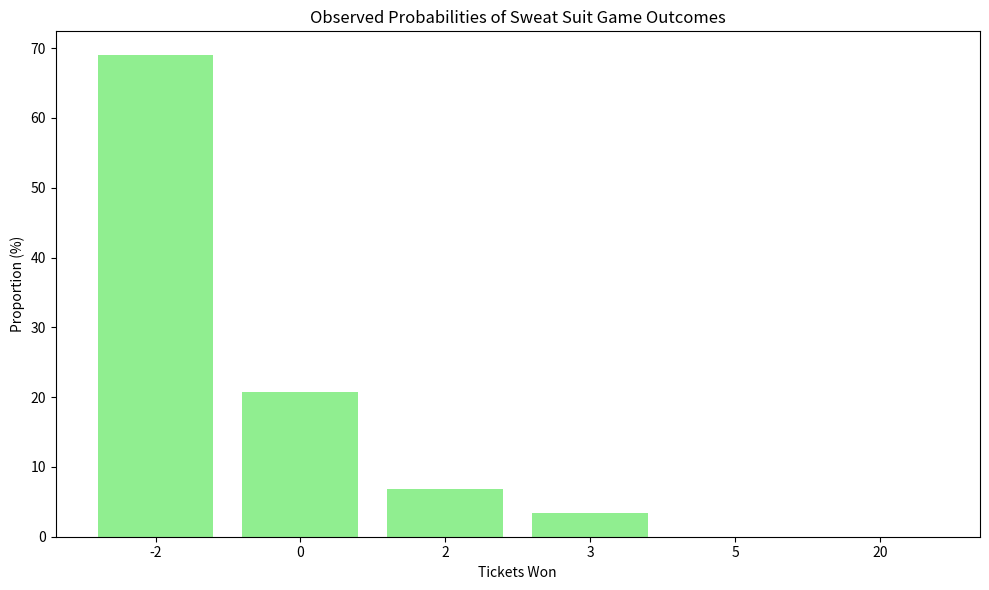

Source code (Python):
import matplotlib.pyplot as plt

probabilities_observed = [68.97, 20.69, 6.897, 3.345, 0, 0]
labels_observed = ['-2', '0', '2', '3', '5', '20']

plt.figure(figsize=(10, 6))
plt.bar(labels_observed, probabilities_observed, color='lightgreen')

plt.title('Observed Probabilities of Sweat Suit Game Outcomes')
plt.xlabel('Tickets Won')
plt.ylabel('Proportion (%)')

plt.tight_layout()
plt.show()